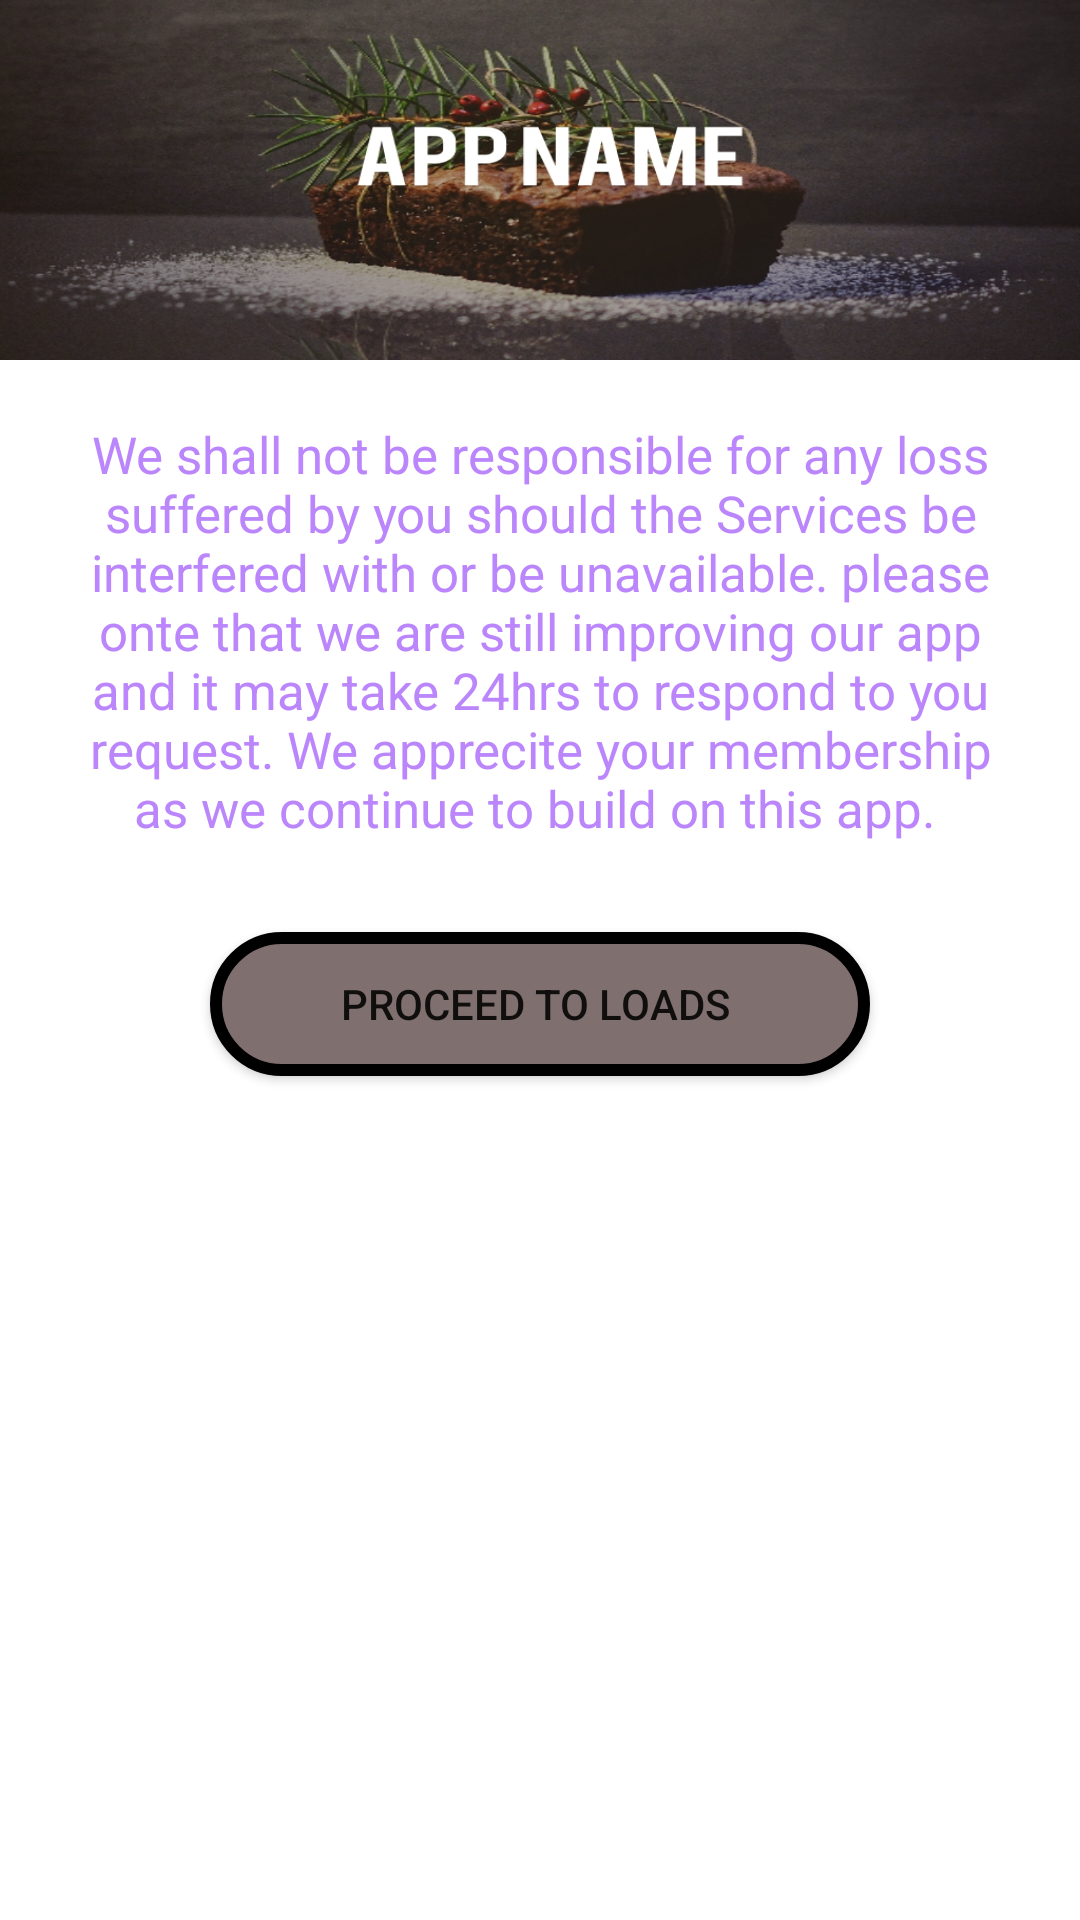

Produce the Android XML layout that renders to this screen, including the resource entries it uses.
<!-- AndroidManifest.xml: application theme Theme.Timlife -->
<!-- res/layout/activity_terms_and_condition.xml -->
<?xml version="1.0" encoding="utf-8"?>
<RelativeLayout
    xmlns:android="http://schemas.android.com/apk/res/android"
    xmlns:app="http://schemas.android.com/apk/res-auto"
    xmlns:tools="http://schemas.android.com/tools"
    android:layout_width="match_parent"
    android:layout_height="match_parent"
    tools:context=".TermsAndCondition"
    android:orientation="vertical">

    <LinearLayout
        android:orientation="vertical"
        android:layout_width="match_parent"
        android:layout_height="match_parent">


    <ImageView
        android:scaleType="fitXY"
        android:src="@drawable/banner"
        android:layout_width="match_parent"
        android:layout_height="120dp"/>
    <LinearLayout
        android:layout_marginRight="20dp"
        android:layout_marginLeft="20dp"
        android:layout_marginTop="20dp"
        android:orientation="vertical"
        android:layout_width="match_parent"
        android:layout_height="match_parent">

        <LinearLayout
            android:layout_marginBottom="10dp"
            android:gravity="center"
            android:layout_gravity="center_horizontal"
            android:layout_width="match_parent"
            android:layout_height="wrap_content"
            android:orientation="vertical">
            <TextView
                android:gravity="center"
                android:textAlignment="gravity"
                android:textColor="@color/purple_200"
                android:textSize="17sp"
                android:text="We shall not be responsible for any loss suffered by you should the Services be interfered with or be unavailable. please onte that we are still improving our app and it may take 24hrs to respond to you request. We apprecite your membership as we continue to build on this app. "
                android:layout_width="wrap_content"
                android:layout_height="wrap_content"/>

        </LinearLayout>



        <Button
            android:id="@+id/proceedLoads"
            android:layout_marginTop="20dp"
            android:text="PROCEED TO LOADS "
            android:layout_gravity="center_horizontal"
            android:gravity="center"
            android:background="@drawable/btn_shape_gradient"
            android:layout_width="220dp"
            android:layout_height="wrap_content"/>
    </LinearLayout>

    </LinearLayout>
    <LinearLayout
        android:id="@+id/banner_containerT"
        android:layout_width="match_parent"
        android:layout_height="wrap_content"
        android:layout_alignParentBottom="true"
        android:orientation="vertical"
        app:layout_constraintBottom_toBottomOf="parent"
        />

</RelativeLayout>
<!-- resources referenced by this layout -->
<resources>
  <color name="purple_200">#FFBB86FC</color>
  <!-- drawable banner: jpeg bitmap (drawable, 319611 bytes) -->
  <!-- drawable btn_shape_gradient (drawable) -->
  <?xml version="1.0" encoding="utf-8"?>
      <shape xmlns:android="http://schemas.android.com/apk/res/android">
          <corners android:radius="24dp" />
          <solid android:color="#806F6F" />
  
      <stroke
          android:width="4dp"
          android:color="@android:color/black" />
  
  </shape>
  <style name="Theme.Timlife" parent="Theme.MaterialComponents.DayNight.NoActionBar">
          
          <item name="colorPrimary">@color/purple_500</item>
          <item name="colorPrimaryVariant">@color/purple_700</item>
          <item name="colorOnPrimary">@color/white</item>
          
          <item name="colorSecondary">@color/teal_200</item>
          <item name="colorSecondaryVariant">@color/teal_700</item>
          <item name="colorOnSecondary">@color/black</item>
          
          <item name="android:statusBarColor" tools:targetApi="l">?attr/colorPrimaryVariant</item>
          
      </style>
  <color name="purple_500">#FF6200EE</color>
  <color name="purple_700">#FF3700B3</color>
  <color name="white">#FFFFFFFF</color>
  <color name="teal_200">#5D6564</color>
  <color name="teal_700">#FF018786</color>
  <color name="black">#FF000000</color>
</resources>
